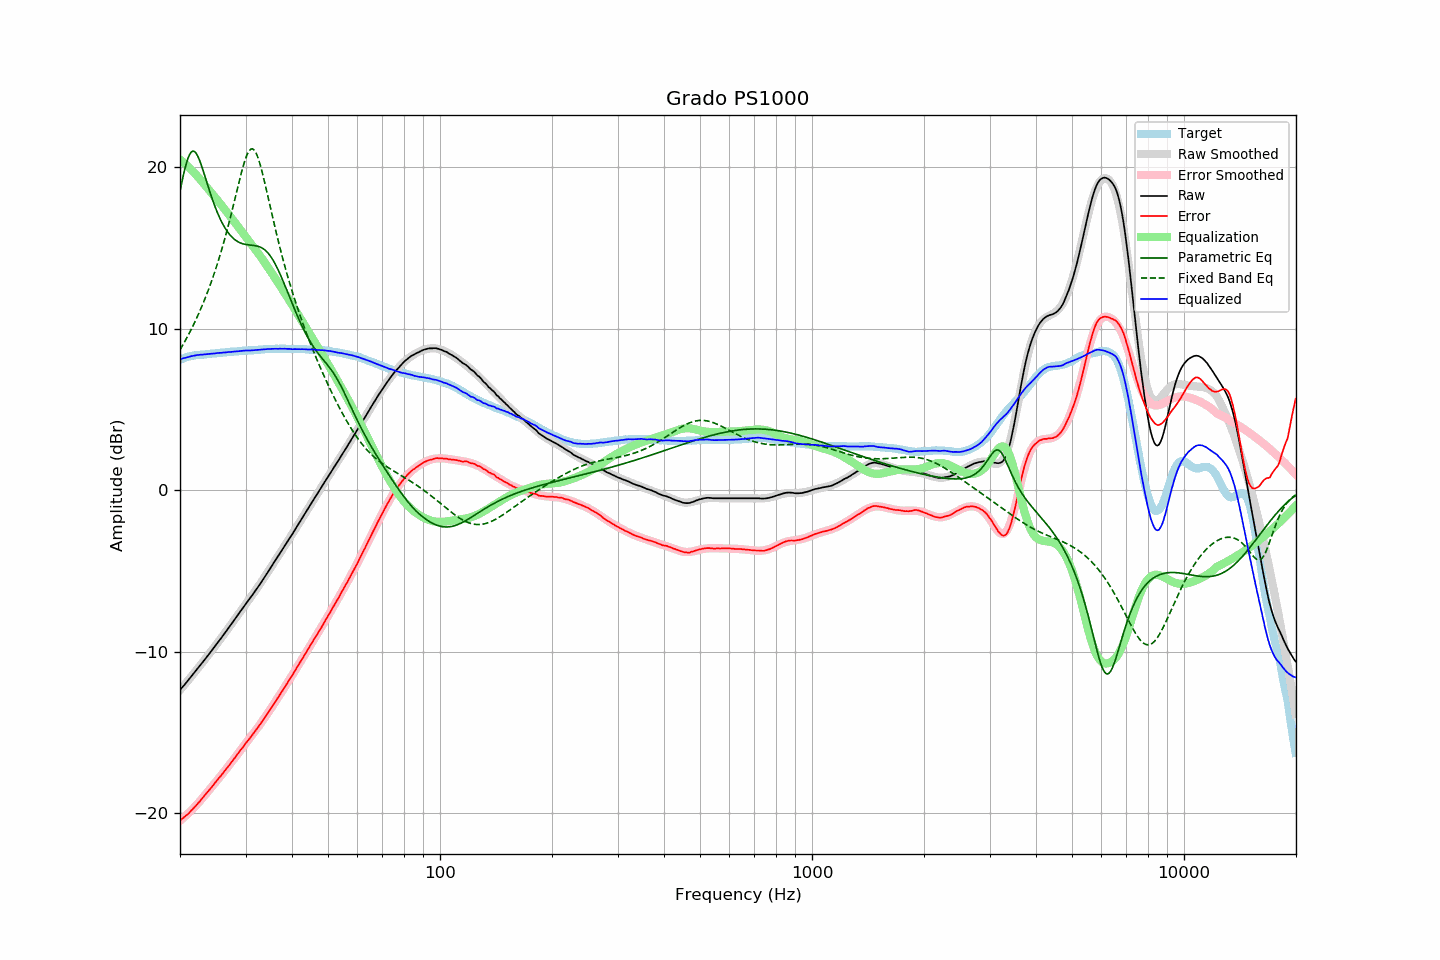

Source data for this figure (header and first rows):
frequency, raw, error, smoothed, error_smoothed, equalization, parametric_eq, fixed_band_eq, equalized_raw, equalized_smoothed, target
20.00, -12.38, -20.45, -12.38, -20.47, 20.47, 18.51, 8.68, 8.09, 8.09, 8.07
20.20, -12.26, -20.37, -12.26, -20.38, 20.38, 18.99, 8.85, 8.13, 8.13, 8.11
20.40, -12.14, -20.29, -12.14, -20.30, 20.30, 19.45, 9.02, 8.16, 8.16, 8.15
20.61, -12.03, -20.21, -12.02, -20.21, 20.21, 19.87, 9.20, 8.18, 8.19, 8.18
20.81, -11.91, -20.13, -11.90, -20.12, 20.12, 20.24, 9.38, 8.21, 8.21, 8.22
21.02, -11.79, -20.05, -11.78, -20.02, 20.02, 20.55, 9.57, 8.24, 8.24, 8.26
21.23, -11.67, -19.95, -11.66, -19.93, 19.93, 20.78, 9.76, 8.26, 8.26, 8.28
21.44, -11.53, -19.84, -11.54, -19.83, 19.83, 20.93, 9.95, 8.29, 8.29, 8.30
21.66, -11.42, -19.74, -11.42, -19.73, 19.73, 20.99, 10.15, 8.31, 8.31, 8.32
21.87, -11.29, -19.63, -11.30, -19.62, 19.62, 20.96, 10.36, 8.33, 8.33, 8.33
22.09, -11.17, -19.53, -11.17, -19.52, 19.52, 20.86, 10.57, 8.34, 8.35, 8.35
22.31, -11.04, -19.41, -11.05, -19.41, 19.41, 20.68, 10.79, 8.37, 8.36, 8.36
22.54, -10.93, -19.30, -10.92, -19.30, 19.30, 20.46, 11.01, 8.37, 8.37, 8.37
22.76, -10.80, -19.18, -10.80, -19.18, 19.18, 20.19, 11.24, 8.39, 8.38, 8.38
22.99, -10.68, -19.06, -10.67, -19.06, 19.06, 19.90, 11.47, 8.39, 8.39, 8.38
23.22, -10.55, -18.94, -10.54, -18.94, 18.94, 19.59, 11.71, 8.40, 8.40, 8.39
23.45, -10.42, -18.82, -10.42, -18.83, 18.83, 19.27, 11.96, 8.41, 8.41, 8.40
23.69, -10.29, -18.70, -10.29, -18.71, 18.71, 18.95, 12.22, 8.42, 8.42, 8.41
23.92, -10.15, -18.58, -10.16, -18.59, 18.59, 18.63, 12.48, 8.43, 8.43, 8.42
24.16, -10.03, -18.47, -10.03, -18.46, 18.46, 18.33, 12.75, 8.44, 8.44, 8.44
24.40, -9.89, -18.36, -9.90, -18.34, 18.34, 18.03, 13.03, 8.45, 8.45, 8.46
24.65, -9.77, -18.22, -9.77, -18.22, 18.22, 17.75, 13.32, 8.45, 8.46, 8.45
24.89, -9.63, -18.10, -9.63, -18.10, 18.10, 17.49, 13.62, 8.47, 8.47, 8.46
25.14, -9.49, -17.97, -9.50, -17.98, 17.98, 17.24, 13.93, 8.48, 8.48, 8.47
25.39, -9.36, -17.85, -9.37, -17.86, 17.86, 17.00, 14.24, 8.49, 8.49, 8.48
25.65, -9.24, -17.74, -9.24, -17.73, 17.73, 16.78, 14.57, 8.50, 8.50, 8.50
25.91, -9.11, -17.61, -9.10, -17.61, 17.61, 16.58, 14.91, 8.50, 8.51, 8.50
26.16, -8.96, -17.48, -8.97, -17.48, 17.48, 16.40, 15.25, 8.52, 8.52, 8.51
26.43, -8.84, -17.36, -8.83, -17.36, 17.36, 16.23, 15.61, 8.52, 8.52, 8.52
26.69, -8.70, -17.23, -8.70, -17.23, 17.23, 16.07, 15.98, 8.53, 8.53, 8.53
26.96, -8.56, -17.11, -8.56, -17.10, 17.10, 15.93, 16.36, 8.54, 8.54, 8.55
27.23, -8.43, -16.99, -8.42, -16.97, 16.97, 15.81, 16.75, 8.55, 8.55, 8.56
27.50, -8.29, -16.85, -8.28, -16.84, 16.84, 15.70, 17.14, 8.56, 8.56, 8.56
27.77, -8.14, -16.71, -8.14, -16.71, 16.71, 15.60, 17.55, 8.57, 8.57, 8.56
28.05, -8.01, -16.59, -8.00, -16.58, 16.58, 15.51, 17.96, 8.58, 8.58, 8.58
28.33, -7.87, -16.45, -7.87, -16.45, 16.45, 15.44, 18.37, 8.59, 8.59, 8.58
28.62, -7.73, -16.32, -7.73, -16.32, 16.32, 15.38, 18.78, 8.59, 8.59, 8.59
28.90, -7.59, -16.19, -7.59, -16.19, 16.19, 15.32, 19.18, 8.61, 8.60, 8.60
29.19, -7.45, -16.05, -7.45, -16.06, 16.06, 15.28, 19.57, 8.62, 8.61, 8.60
29.48, -7.31, -15.94, -7.31, -15.93, 15.93, 15.25, 19.94, 8.63, 8.62, 8.63
29.78, -7.17, -15.79, -7.18, -15.80, 15.80, 15.22, 20.28, 8.63, 8.62, 8.62
30.08, -7.03, -15.66, -7.04, -15.67, 15.67, 15.20, 20.58, 8.64, 8.63, 8.63
30.38, -6.90, -15.53, -6.90, -15.54, 15.54, 15.19, 20.82, 8.64, 8.64, 8.63
30.68, -6.77, -15.42, -6.77, -15.41, 15.41, 15.17, 21.00, 8.65, 8.64, 8.65
30.99, -6.64, -15.29, -6.63, -15.28, 15.28, 15.16, 21.10, 8.64, 8.65, 8.65
31.30, -6.50, -15.15, -6.49, -15.15, 15.15, 15.15, 21.13, 8.65, 8.66, 8.65
31.61, -6.36, -15.02, -6.35, -15.02, 15.02, 15.14, 21.07, 8.66, 8.67, 8.66
31.93, -6.22, -14.89, -6.21, -14.88, 14.88, 15.13, 20.92, 8.67, 8.67, 8.67
32.24, -6.07, -14.75, -6.07, -14.75, 14.75, 15.11, 20.71, 8.68, 8.68, 8.67
32.57, -5.93, -14.62, -5.92, -14.61, 14.61, 15.08, 20.43, 8.68, 8.69, 8.69
32.89, -5.78, -14.48, -5.78, -14.47, 14.47, 15.04, 20.10, 8.69, 8.70, 8.69
33.22, -5.64, -14.34, -5.63, -14.33, 14.33, 14.99, 19.73, 8.70, 8.70, 8.70
33.55, -5.47, -14.19, -5.48, -14.19, 14.19, 14.93, 19.33, 8.72, 8.71, 8.71
33.89, -5.33, -14.05, -5.33, -14.04, 14.04, 14.85, 18.91, 8.72, 8.72, 8.72
34.23, -5.18, -13.90, -5.18, -13.90, 13.90, 14.75, 18.47, 8.72, 8.72, 8.72
34.57, -5.02, -13.75, -5.02, -13.75, 13.75, 14.64, 18.03, 8.73, 8.73, 8.73
34.92, -4.87, -13.60, -4.87, -13.60, 13.60, 14.52, 17.59, 8.73, 8.73, 8.73
35.27, -4.71, -13.45, -4.71, -13.45, 13.45, 14.37, 17.15, 8.74, 8.74, 8.74
35.62, -4.56, -13.30, -4.56, -13.30, 13.30, 14.21, 16.72, 8.74, 8.74, 8.74
35.97, -4.39, -13.14, -4.40, -13.15, 13.15, 14.04, 16.29, 8.75, 8.75, 8.74
... 635 more rows
